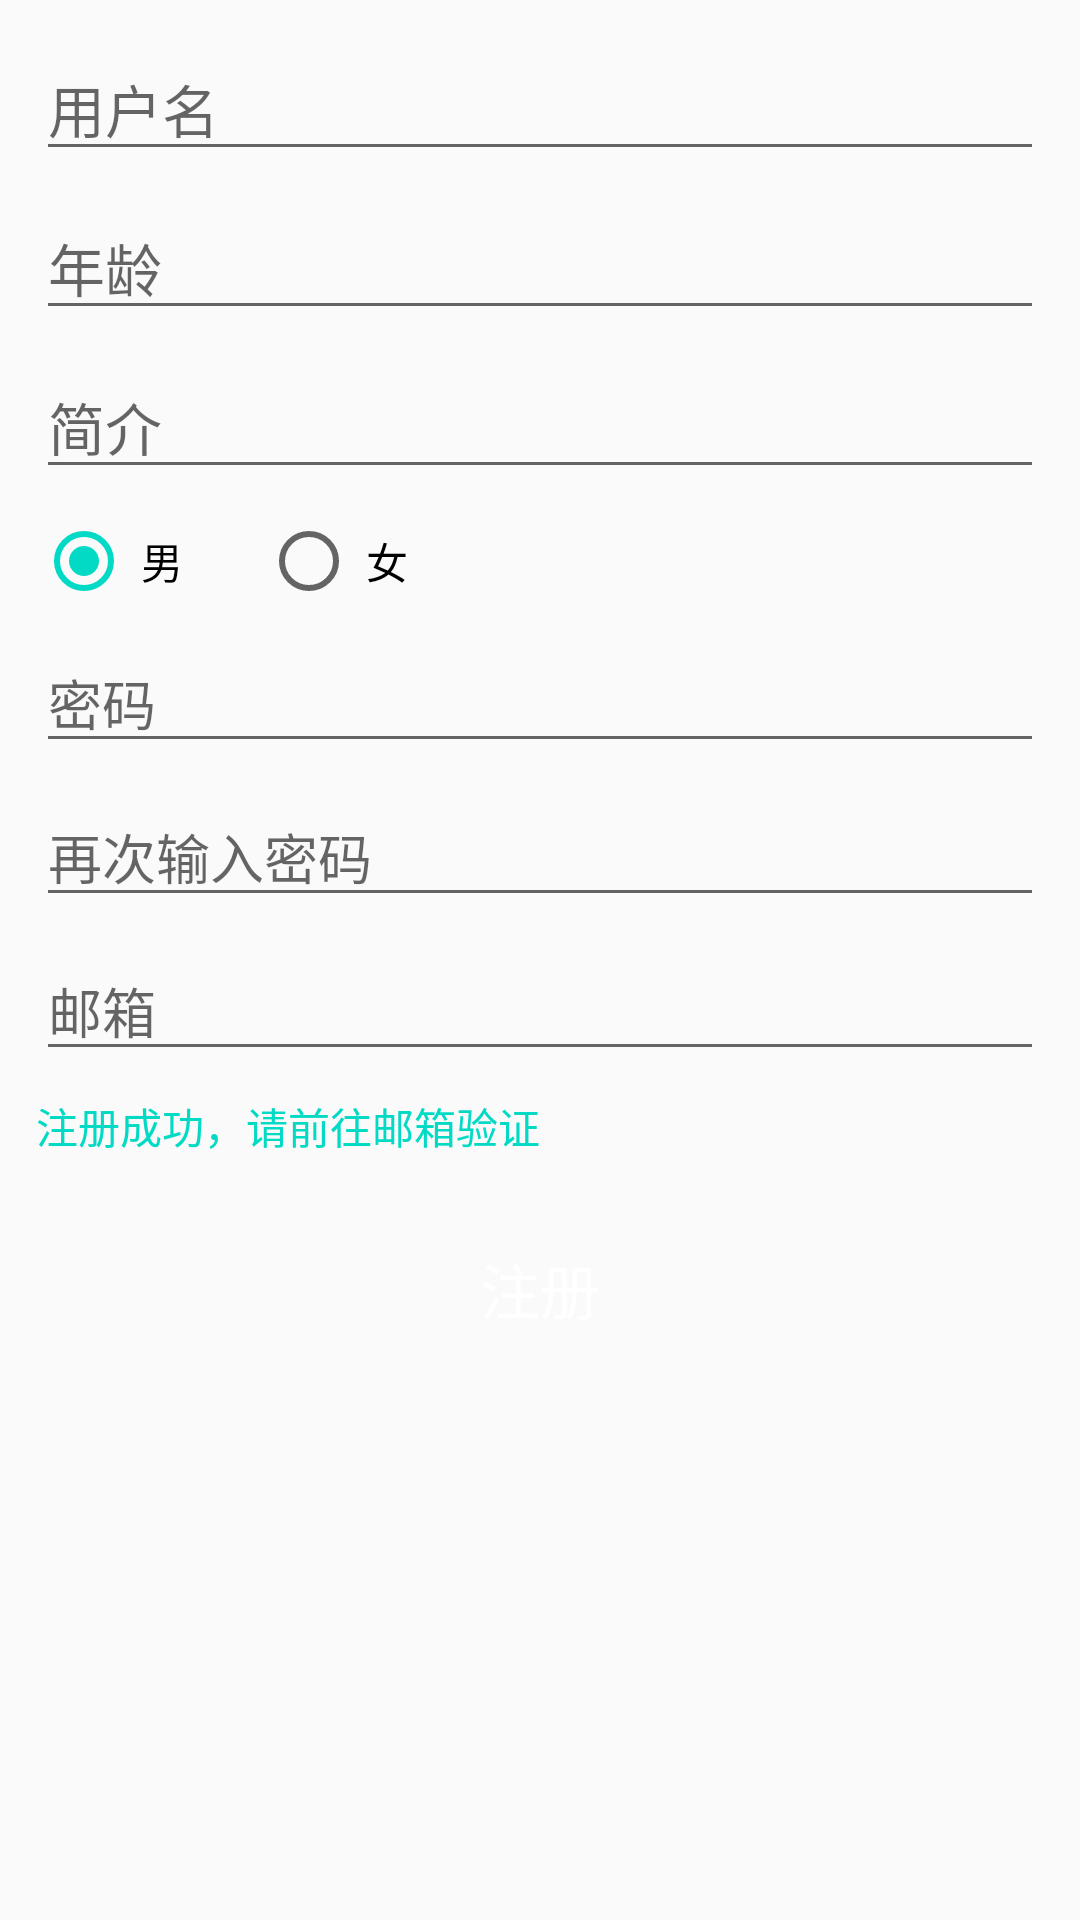

Write the Android layout XML for this screen, with the resource values it uses.
<!-- AndroidManifest.xml: application theme AppTheme -->
<!-- res/layout/activity_register_layout.xml -->
<?xml version="1.0" encoding="utf-8"?>

<LinearLayout xmlns:android="http://schemas.android.com/apk/res/android"
    android:layout_width="match_parent"
    android:layout_height="match_parent"
    android:orientation="vertical"
    android:padding="12dp"
    android:weightSum="3">

    <EditText
        android:id="@+id/edt_username"
        android:layout_width="match_parent"
        android:layout_height="wrap_content"
        android:hint="@string/tv_username_login"
        android:maxLines="1"
        android:textSize="19sp" />

    <EditText
        android:id="@+id/edt_age"
        android:layout_width="match_parent"
        android:layout_height="wrap_content"
        android:layout_marginTop="8dp"
        android:hint="@string/user_age"
        android:maxLines="1"
        android:textSize="19sp"
        android:inputType="number"/>

    <EditText
        android:id="@+id/edt_description"
        android:layout_width="match_parent"
        android:layout_height="wrap_content"
        android:layout_marginTop="8dp"
        android:hint="@string/user_description"
        android:maxLines="2"
        android:textSize="19sp" />

    <RadioGroup
        android:id="@+id/rg_gender"
        android:layout_width="wrap_content"
        android:layout_height="wrap_content"
        android:layout_marginTop="8dp"
        android:orientation="horizontal">

        <RadioButton
            android:id="@+id/rb_male"
            android:layout_width="wrap_content"
            android:layout_height="wrap_content"
            android:checked="true"
            android:paddingStart="3dp"
            android:paddingEnd="3dp"
            android:text="@string/user_male" />

        <RadioButton
            android:id="@+id/rb_female"
            android:layout_width="wrap_content"
            android:layout_height="wrap_content"
            android:layout_marginStart="23dp"
            android:paddingStart="3dp"
            android:paddingEnd="3dp"
            android:text="@string/user_female" />
    </RadioGroup>

    <EditText
        android:id="@+id/edt_password"
        android:layout_width="match_parent"
        android:layout_height="wrap_content"
        android:layout_marginTop="8dp"
        android:hint="@string/tv_password_login"
        android:inputType="textPassword" />

    <EditText
        android:id="@+id/edt_password_again"
        android:layout_width="match_parent"
        android:layout_height="wrap_content"
        android:layout_marginTop="8dp"
        android:hint="@string/tv_password_again"
        android:inputType="textPassword" />

    <EditText
        android:id="@+id/edt_email"
        android:layout_width="match_parent"
        android:layout_height="wrap_content"
        android:layout_marginTop="8dp"
        android:hint="@string/user_email"
        android:inputType="textEmailAddress" />

    <TextView
        android:id="@+id/tv_email_verify"
        android:layout_width="wrap_content"
        android:layout_height="wrap_content"
        android:layout_marginTop="8dp"
        android:text="@string/email_verify"
        android:textColor="@color/colorAccent" />

    <Button
        android:id="@+id/btn_register"
        android:layout_width="match_parent"
        android:layout_height="48dp"
        android:layout_marginTop="20dp"
        android:background="@drawable/bg_button"
        android:text="@string/btn_register"
        android:textColor="@android:color/white"
        android:textSize="20sp" />

</LinearLayout>
<!-- resources referenced by this layout -->
<resources>
  <string name="btn_register">注册</string>
  <string name="email_verify">注册成功，请前往邮箱验证</string>
  <string name="tv_password_again">再次输入密码</string>
  <string name="tv_password_login">密码</string>
  <string name="tv_username_login">用户名</string>
  <string name="user_age">年龄</string>
  <string name="user_description">简介</string>
  <string name="user_email">邮箱</string>
  <string name="user_female">女</string>
  <string name="user_male">男</string>
  <style name="AppTheme" parent="Theme.AppCompat.Light.DarkActionBar">
          
          <item name="colorPrimary">@color/colorPrimary</item>
          <item name="colorPrimaryDark">@color/colorPrimaryDark</item>
          <item name="colorAccent">@color/colorAccent</item>
      </style>
  <!-- not gathered from this repository: default colours our renderer supplied (Android Studio template values) -->
  <color name="colorPrimary">#FF6200EE</color>
  <color name="colorPrimaryDark">#FF3700B3</color>
  <color name="colorAccent">#FF03DAC5</color>
</resources>
